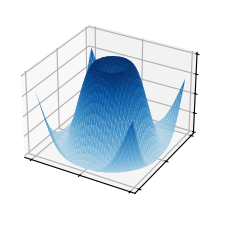

The matplotlib source for this figure:
import matplotlib.pyplot as plt
import numpy as np
from matplotlib import cm
plt.style.use("_mpl-gallery")

x = np.arange(-5, 5, 0.25)
y = np.arange(-5, 5, 0.25)
x, y = np.meshgrid(x, y)

R = np.sqrt(x**2 + y**2)
Z = np.sin(R)

fig, ax = plt.subplots(subplot_kw={"projection": "3d"})
ax.plot_surface(x, y, Z, vmin=Z.min()*2, cmap=cm.Blues)

ax.set(xticklabels=[], yticklabels=[], zticklabels=[])
plt.show()
